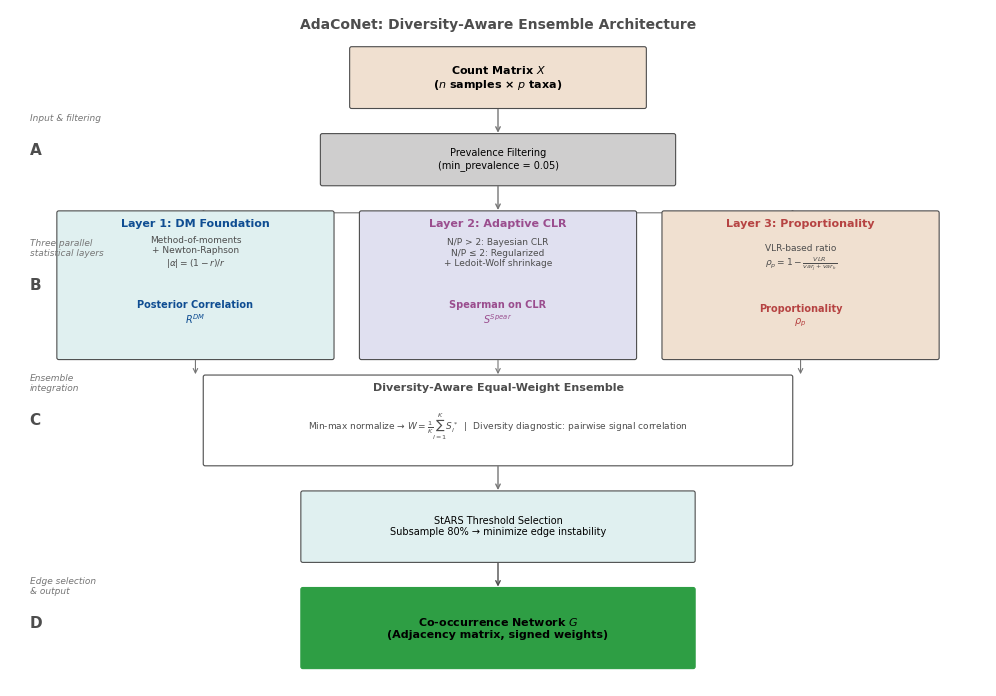

Generate this figure with matplotlib: (Note: this script raises an exception after producing the figure.)
"""Figure 1: AdaCoNet architecture diagram for Nature Communications."""
import matplotlib as mpl
import matplotlib.pyplot as plt
from matplotlib.patches import FancyBboxPatch, FancyArrowPatch
import numpy as np

mpl.rcParams.update({
    "font.family": "sans-serif",
    "font.sans-serif": ["Arial", "Helvetica", "DejaVu Sans", "sans-serif"],
    "svg.fonttype": "none",
    "pdf.fonttype": 42,
    "font.size": 8,
})

# Nature palette (from api.md)
C = {
    "blue_main": "#0F4D92",
    "blue_sec": "#3775BA",
    "green_3": "#8BCF8B",
    "red_strong": "#B64342",
    "neutral_light": "#CFCECE",
    "neutral_mid": "#767676",
    "neutral_dark": "#4D4D4D",
    "teal": "#42949E",
    "violet": "#9A4D8E",
    "bg_peach": "#F0E0D0",
    "bg_aqua": "#E0F0F0",
    "bg_lilac": "#E0E0F0",
    "delta_up": "#2E9E44",
}

fig, ax = plt.subplots(figsize=(10, 7))
ax.set_xlim(0, 10)
ax.set_ylim(0, 7)
ax.axis("off")

def box(x, y, w, h, label, fc, ec=None, fontsize=7.5, bold=False):
    """Draw a rounded box with centered text."""
    if ec is None:
        ec = C["neutral_dark"]
    rect = FancyBboxPatch(
        (x, y), w, h, boxstyle="round,pad=0.02",
        fc=fc, ec=ec, lw=0.8, zorder=2,
    )
    ax.add_patch(rect)
    weight = "bold" if bold else "normal"
    ax.text(x + w/2, y + h/2, label, ha="center", va="center",
            fontsize=fontsize, fontweight=weight, zorder=3, wrap=True,
            multialignment="center")

def arrow(x1, y1, x2, y2, style="->", lw=1.0, color=None):
    """Draw an arrow between two points."""
    if color is None:
        color = C["neutral_mid"]
    ax.annotate("", xy=(x2, y2), xytext=(x1, y1),
                arrowprops=dict(arrowstyle=style, lw=lw, color=color,
                                connectionstyle="arc3,rad=0"), zorder=1)

# ===== Title =====
ax.text(5, 6.8, "AdaCoNet: Diversity-Aware Ensemble Architecture",
        ha="center", fontsize=10, fontweight="bold", color=C["neutral_dark"])

# ===== Input =====
box(3.5, 6.0, 3.0, 0.6, "Count Matrix $X$\n($n$ samples × $p$ taxa)",
    C["bg_peach"], fontsize=8, bold=True)
arrow(5, 6.0, 5, 5.7)

# ===== Step 0: Filter =====
box(3.2, 5.2, 3.6, 0.5, "Prevalence Filtering\n(min_prevalence = 0.05)",
    C["neutral_light"], fontsize=7)
arrow(5, 5.2, 5, 4.9)

# ===== Three parallel layers =====
layer_y = 3.4
layer_h = 1.5
layer_w = 2.8

# Layer 1: DM Foundation
x1 = 0.5
box(x1, layer_y, layer_w, layer_h, "", C["bg_aqua"], fontsize=7)
ax.text(x1 + layer_w/2, layer_y + layer_h - 0.15,
        "Layer 1: DM Foundation", ha="center", fontsize=8, fontweight="bold",
        color=C["blue_main"])
ax.text(x1 + layer_w/2, layer_y + 0.95,
        "Method-of-moments\n+ Newton-Raphson\n$|\\alpha| = (1-r)/r$",
        ha="center", fontsize=6.5, color=C["neutral_dark"])
ax.text(x1 + layer_w/2, layer_y + 0.35,
        "Posterior Correlation\n$R^{DM}$",
        ha="center", fontsize=7, fontweight="bold", color=C["blue_main"])

# Layer 2: Adaptive CLR
x2 = 3.6
box(x2, layer_y, layer_w, layer_h, "", C["bg_lilac"], fontsize=7)
ax.text(x2 + layer_w/2, layer_y + layer_h - 0.15,
        "Layer 2: Adaptive CLR", ha="center", fontsize=8, fontweight="bold",
        color=C["violet"])
ax.text(x2 + layer_w/2, layer_y + 0.95,
        "N/P > 2: Bayesian CLR\nN/P ≤ 2: Regularized\n+ Ledoit-Wolf shrinkage",
        ha="center", fontsize=6.5, color=C["neutral_dark"])
ax.text(x2 + layer_w/2, layer_y + 0.35,
        "Spearman on CLR\n$S^{Spear}$",
        ha="center", fontsize=7, fontweight="bold", color=C["violet"])

# Layer 3: Proportionality
x3 = 6.7
box(x3, layer_y, layer_w, layer_h, "", C["bg_peach"], fontsize=7)
ax.text(x3 + layer_w/2, layer_y + layer_h - 0.15,
        "Layer 3: Proportionality", ha="center", fontsize=8, fontweight="bold",
        color=C["red_strong"])
ax.text(x3 + layer_w/2, layer_y + 0.95,
        "VLR-based ratio\n$\\rho_p = 1 - \\frac{VLR}{var_j + var_k}$",
        ha="center", fontsize=6.5, color=C["neutral_dark"])
ax.text(x3 + layer_w/2, layer_y + 0.35,
        "Proportionality\n$\\rho_p$",
        ha="center", fontsize=7, fontweight="bold", color=C["red_strong"])

# Arrows from filter to each layer
for x_center in [x1 + layer_w/2, x2 + layer_w/2, x3 + layer_w/2]:
    arrow(5, 4.9, x_center, layer_y + layer_h, lw=0.8, color=C["neutral_mid"])

# ===== Ensemble =====
ens_y = 2.3
box(2.0, ens_y, 6.0, 0.9, "", "#FFFFFF", fontsize=7)
ax.text(5.0, ens_y + 0.75, "Diversity-Aware Equal-Weight Ensemble",
        ha="center", fontsize=8, fontweight="bold", color=C["neutral_dark"])
ax.text(5.0, ens_y + 0.35,
        "Min-max normalize → $W = \\frac{1}{K}\\sum_{l=1}^{K} S^*_l$  |  Diversity diagnostic: pairwise signal correlation",
        ha="center", fontsize=6.5, color=C["neutral_dark"])

# Arrows from layers to ensemble
for x_center in [x1 + layer_w/2, x2 + layer_w/2, x3 + layer_w/2]:
    arrow(x_center, layer_y, x_center, ens_y + 0.9, lw=0.8, color=C["neutral_mid"])

# ===== StARS =====
stars_y = 1.3
box(3.0, stars_y, 4.0, 0.7,
    "StARS Threshold Selection\nSubsample 80% → minimize edge instability",
    C["bg_aqua"], fontsize=7)
arrow(5, ens_y, 5, stars_y + 0.7, lw=1.0, color=C["neutral_mid"])

# ===== Output =====
out_y = 0.2
box(3.0, out_y, 4.0, 0.8,
    "Co-occurrence Network $G$\n(Adjacency matrix, signed weights)",
    C["delta_up"], fontsize=8, bold=True, ec=C["delta_up"])
arrow(5, stars_y, 5, out_y + 0.8, lw=1.0, color=C["neutral_dark"])

# ===== Layer labels on left =====
ax.text(0.2, 5.5, "A", fontsize=11, fontweight="bold", color=C["neutral_dark"])
ax.text(0.2, 4.1, "B", fontsize=11, fontweight="bold", color=C["neutral_dark"])
ax.text(0.2, 2.7, "C", fontsize=11, fontweight="bold", color=C["neutral_dark"])
ax.text(0.2, 0.6, "D", fontsize=11, fontweight="bold", color=C["neutral_dark"])

# Panel labels
ax.text(0.2, 5.85, "Input & filtering", fontsize=6.5, color=C["neutral_mid"],
        style="italic")
ax.text(0.2, 4.45, "Three parallel\nstatistical layers", fontsize=6.5,
        color=C["neutral_mid"], style="italic")
ax.text(0.2, 3.05, "Ensemble\nintegration", fontsize=6.5,
        color=C["neutral_mid"], style="italic")
ax.text(0.2, 0.95, "Edge selection\n& output", fontsize=6.5,
        color=C["neutral_mid"], style="italic")

plt.tight_layout()
fig.savefig("/Users/justin/project/school/method/adaconet/results/figures/figure1_architecture.svg",
            bbox_inches="tight")
fig.savefig("/Users/justin/project/school/method/adaconet/results/figures/figure1_architecture.pdf",
            bbox_inches="tight")
fig.savefig("/Users/justin/project/school/method/adaconet/results/figures/figure1_architecture.tiff",
            dpi=600, bbox_inches="tight")
plt.close()
print("Figure 1 saved: SVG + PDF + TIFF@600dpi")
